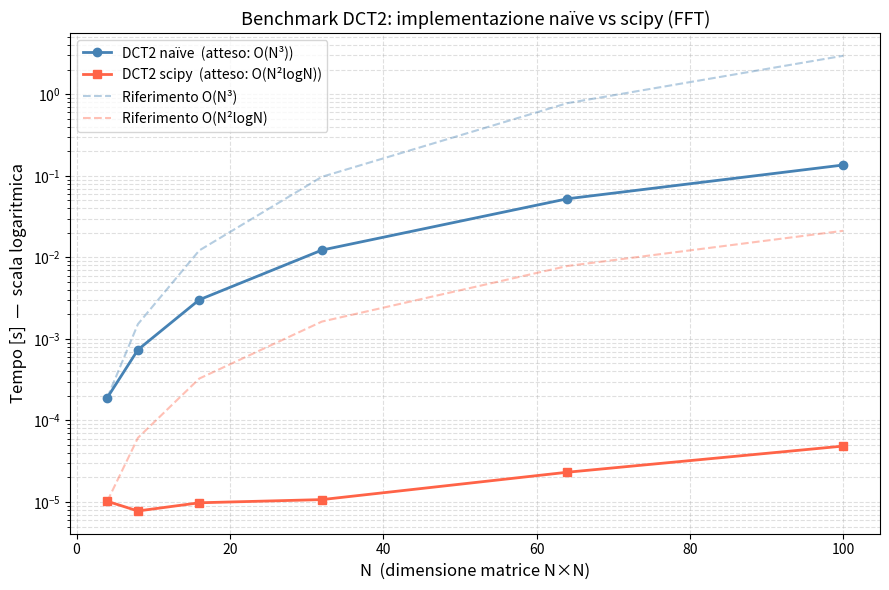

Reproduce this figure in Python.
import numpy as np
import matplotlib.pyplot as plt
import time
from scipy.fft import dctn


# DCT 1D fatta a mano usando la formula vista a lezione
def dct1d_naive(f):
    N = len(f)
    c = np.zeros(N)
    for k in range(N):
        alpha = np.sqrt(1.0/N) if k == 0 else np.sqrt(2.0/N)
        c[k] = alpha * np.sum(f * np.cos(np.pi * k * (2 * np.arange(N) + 1) / (2 * N)))
    return c

# DCT 2D: prima faccio la DCT 1D su ogni colonna e poi su ogni riga 
def dct2d_naive(block):
    N = block.shape[0]
    temp = np.zeros((N,N))
    # DCT sulle colonne
    for j in range(N):
        temp[:, j] = dct1d_naive(block[:, j])
    result = np.zeros((N, N))
    # DCT sulle righe
    for i in range(N):
        result[i, :] = dct1d_naive(temp[i, :])
    return result

# controllo del caso test dato nel testo del progetto
def verifica_caso_test():
    block_8x8 = np.array([
        [231,  32, 233, 161,  24,  71, 140, 245],
        [247,  40, 248, 245, 124, 204,  36, 107],
        [234, 202, 245, 167,   9, 217, 239, 173],
        [193, 190, 100, 167,  43, 180,   8,  70],
        [ 11,  24, 210, 177,  81, 243,   8, 112],
        [ 97, 195, 203,  47, 125, 114, 165, 181],
        [193,  70, 174, 167,  41,  30, 127, 245],
        [ 87, 149,  57, 192,  65, 129, 178, 228],
    ], dtype=float)

    SEP = "=" * 68

    print(SEP)
    print("  VERIFICA CASO TEST")
    print(SEP)

    # confronto sulla prima riga del blocco
    attesa_1d    = np.array([4.01e+02,  6.60e+00,  1.09e+02, -1.12e+02,
                              6.54e+01,  1.21e+02,  1.16e+02,  2.88e+01])
    calcolata_1d = dct1d_naive(block_8x8[0, :])
    errore_1d    = np.max(np.abs(calcolata_1d - attesa_1d))

    print("\n  DCT 1D — prima riga del blocco 8×8\n")
    header = f"  {'k':>3}  {'Attesa':>12}  {'Calcolata':>12}  {'Errore':>10}"
    print(header)
    print("  " + "-" * (len(header) - 2))
    for k in range(8):
        print(f"  {k:>3}  {attesa_1d[k]:>12.2f}  {calcolata_1d[k]:>12.2f}  {abs(calcolata_1d[k]-attesa_1d[k]):>10.4f}")
    print(f"\n  Errore massimo: {errore_1d:.4f}  ", end="")
    print("✓ OK" if errore_1d < 1.0 else "✗ ATTENZIONE")

    # confronto tra DCT 2D calcolata con la nostra funzione e quella di scipy
    calcolata_2d = dct2d_naive(block_8x8)
    scipy_2d     = dctn(block_8x8, norm='ortho')
    errore_2d    = np.max(np.abs(calcolata_2d - scipy_2d))

    print(f"\n  DCT 2D — blocco 8×8\n")
    print(f"  Elemento [0,0]  atteso:    1.11e+03")
    print(f"  Elemento [0,0]  calcolato: {calcolata_2d[0,0]:.2e}")
    print(f"  Errore max vs scipy:       {errore_2d:.2e}  ", end="")
    print("✓ OK" if errore_2d < 1e-6 else "✗ ATTENZIONE")

    print(f"\n{SEP}\n")

# funzione per confrontare i tempi della versione naive e della libreria
def benchmark(N_values, ripetizioni=3):
    tempi_naive    = []
    tempi_libreria = []

    SEP = "=" * 68
    print(SEP)
    print("  BENCHMARK")
    print(SEP)
    print(f"\n  {'N':>5}  {'Naïve [s]':>14}  {'Scipy [s]':>14}  {'Speedup':>10}")
    print("  " + "-" * 50)

    for N in N_values:
        M = np.random.rand(N, N)

        # tempo versione naive
        t = []
        for _ in range(ripetizioni):
            t0 = time.perf_counter()
            dct2d_naive(M)
            t.append(time.perf_counter() - t0)
        t_naive = min(t)

        # tempo versione scipy
        t = []
        for _ in range(ripetizioni):
            t0 = time.perf_counter()
            dctn(M, norm='ortho')
            t.append(time.perf_counter() - t0)
        t_lib = min(t)

        speedup = t_naive / t_lib if t_lib > 0 else float('inf')
        print(f"  {N:>5}  {t_naive:>14.5f}  {t_lib:>14.6f}  {speedup:>9.1f}x")

        tempi_naive.append(t_naive)
        tempi_libreria.append(t_lib)

    print()
    return np.array(tempi_naive), np.array(tempi_libreria)

# grafico finale con scala logaritmica sulle ordinate
def plot_benchmark(N_values, tempi_naive, tempi_libreria):
    N_arr = np.array(N_values, dtype=float)

    fig, ax = plt.subplots(figsize=(9, 6))

    ax.semilogy(N_arr, tempi_naive,    'o-', color='steelblue',  linewidth=2, label='DCT2 naïve  (atteso: O(N³))')
    ax.semilogy(N_arr, tempi_libreria, 's-', color='tomato',     linewidth=2, label='DCT2 scipy  (atteso: O(N²logN))')

    # curve teoriche di riferimento
    ref_N3   = tempi_naive[0]    * (N_arr / N_arr[0])**3
    ref_N2lN = tempi_libreria[0] * (N_arr**2 * np.log(N_arr)) / (N_arr[0]**2 * np.log(N_arr[0]))

    ax.semilogy(N_arr, ref_N3,   '--', color='steelblue', alpha=0.4, label='Riferimento O(N³)')
    ax.semilogy(N_arr, ref_N2lN, '--', color='tomato',    alpha=0.4, label='Riferimento O(N²logN)')

    ax.set_xlabel('N  (dimensione matrice N×N)', fontsize=12)
    ax.set_ylabel('Tempo [s]  —  scala logaritmica', fontsize=12)
    ax.set_title('Benchmark DCT2: implementazione naïve vs scipy (FFT)', fontsize=13)
    ax.legend(fontsize=10)
    ax.grid(True, which='both', linestyle='--', alpha=0.4)
    plt.tight_layout()
    plt.savefig('benchmark_dct.png', dpi=150)
    print("Grafico salvato: benchmark_dct.png")
    plt.show()

if __name__ == "__main__":
    verifica_caso_test()

    N_values = [4, 8, 16, 32, 64, 100]
    tempi_naive, tempi_libreria = benchmark(N_values, ripetizioni=3)
    plot_benchmark(N_values, tempi_naive, tempi_libreria)
